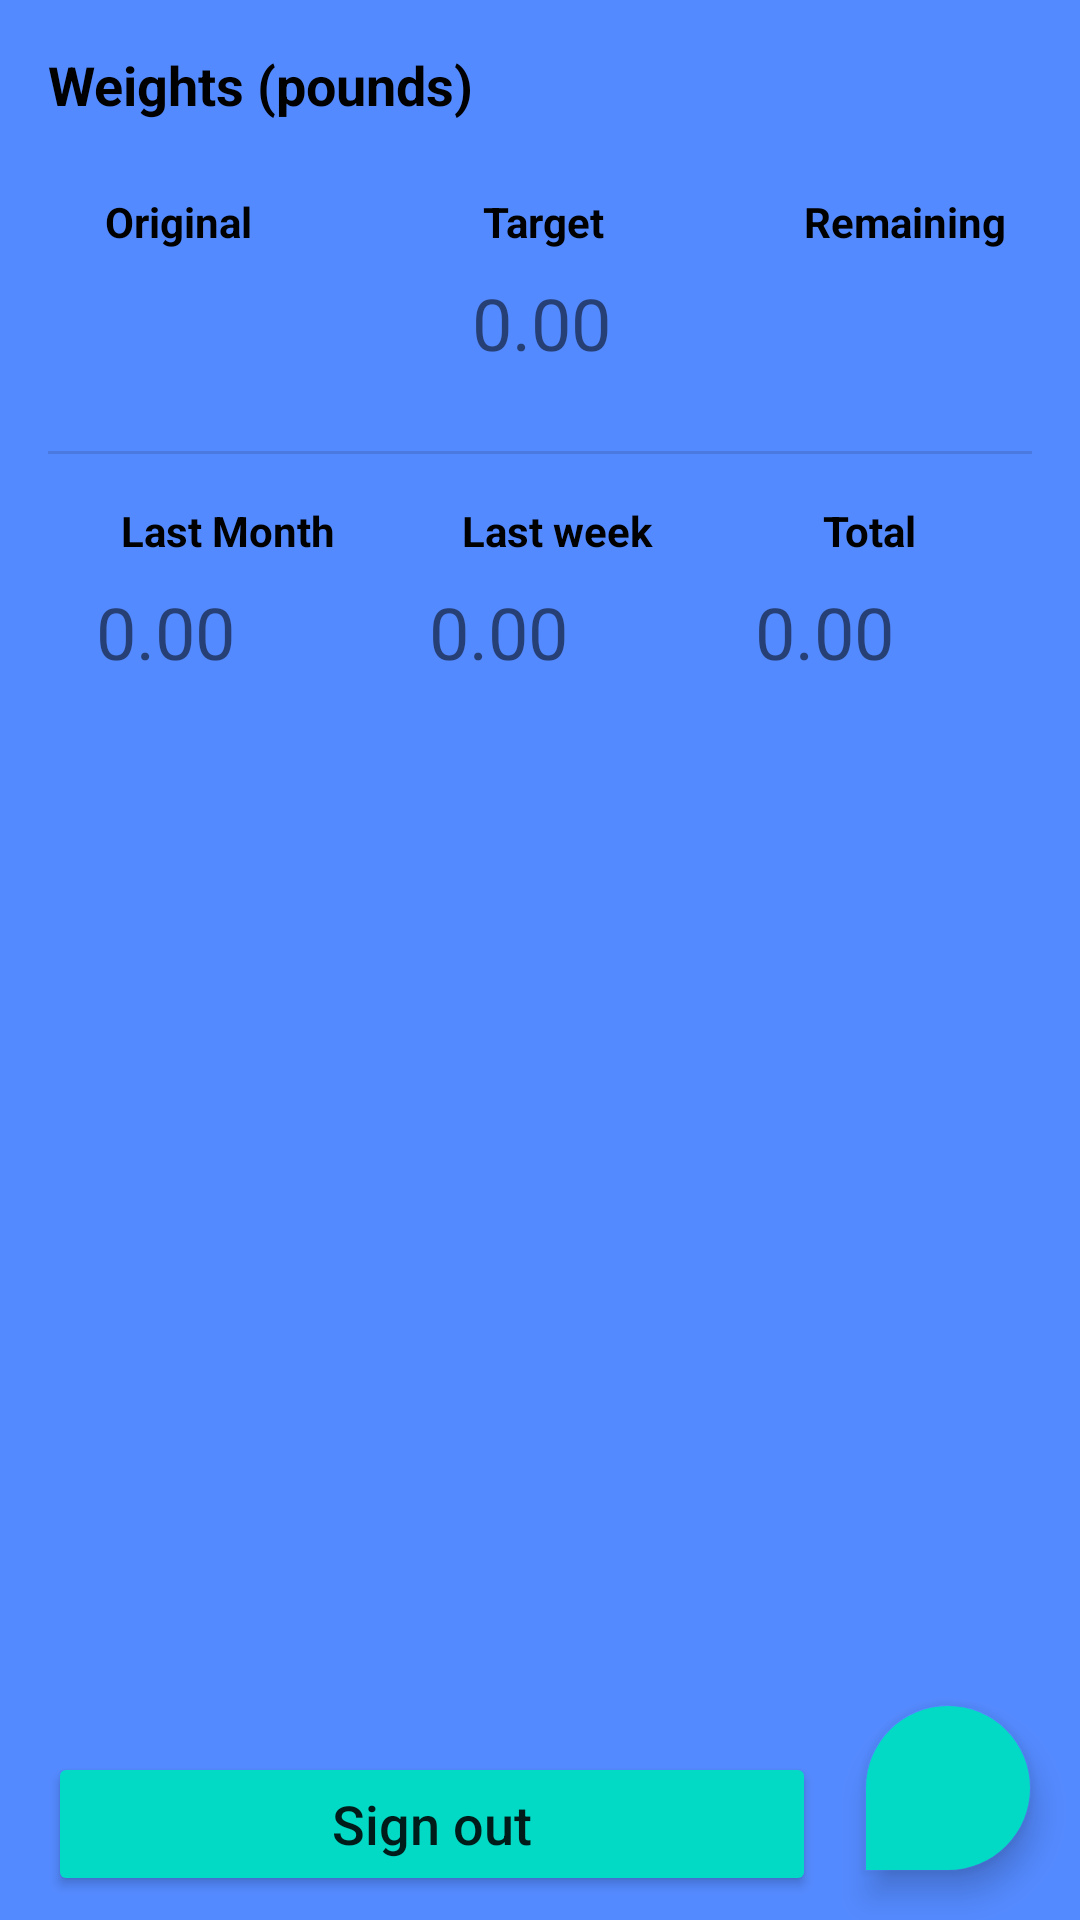

This screen was rendered from an Android layout file. Write that file and the resources it references.
<!-- AndroidManifest.xml: application theme AppTheme -->
<!-- res/layout/activity_progress.xml -->
<?xml version="1.0" encoding="utf-8"?>
<androidx.constraintlayout.widget.ConstraintLayout xmlns:android="http://schemas.android.com/apk/res/android"
    xmlns:app="http://schemas.android.com/apk/res-auto"
    xmlns:tools="http://schemas.android.com/tools"
    android:layout_width="match_parent"
    android:layout_height="match_parent"
    android:background="@color/colorPrimary"
    tools:context=".ProgressActivity">

    <TextView
        android:id="@+id/textViewProgressTitle"
        android:layout_width="wrap_content"
        android:layout_height="wrap_content"
        android:layout_marginStart="16dp"
        android:layout_marginTop="16dp"
        android:text="@string/progress_title"
        android:textColor="@android:color/primary_text_light"
        android:textSize="18sp"
        android:textStyle="bold"
        app:layout_constraintStart_toStartOf="parent"
        app:layout_constraintTop_toTopOf="parent" />

    <LinearLayout
        android:id="@+id/targetWeightValueLayout"
        android:layout_width="371dp"
        android:layout_height="43dp"
        android:layout_marginStart="16dp"
        android:layout_marginTop="8dp"
        android:layout_marginEnd="16dp"
        android:layout_weight="1"
        android:orientation="horizontal"
        app:layout_constraintEnd_toEndOf="parent"
        app:layout_constraintStart_toStartOf="parent"
        app:layout_constraintTop_toBottomOf="@+id/targetWeightTitleLayout">

        <TextView
            android:id="@+id/textViewOriginalValue"
            android:layout_width="wrap_content"
            android:layout_height="match_parent"
            android:layout_weight="1"
            android:textAlignment="center"
            android:textSize="24sp"
            tools:text="@string/progress_startingValue" />

        <TextView
            android:id="@+id/textViewObjectiveValue"
            android:layout_width="wrap_content"
            android:layout_height="match_parent"
            android:layout_weight="1"
            android:text="@string/progress_startingValue"
            android:textAlignment="center"
            android:textSize="24sp" />

        <TextView
            android:id="@+id/textViewRemainingValue"
            android:layout_width="wrap_content"
            android:layout_height="match_parent"
            android:layout_weight="1"
            android:textAlignment="center"
            android:textSize="24sp"
            tools:text="@string/progress_startingValue" />
    </LinearLayout>

    <LinearLayout
        android:id="@+id/targetWeightTitleLayout"
        android:layout_width="378dp"
        android:layout_height="wrap_content"
        android:layout_marginStart="16dp"
        android:layout_marginTop="24dp"
        android:layout_marginEnd="16dp"
        android:orientation="horizontal"
        app:layout_constraintEnd_toEndOf="parent"
        app:layout_constraintStart_toStartOf="parent"
        app:layout_constraintTop_toBottomOf="@+id/textViewProgressTitle">

        <TextView
            android:id="@+id/textViewOriginalWeight"
            android:layout_width="wrap_content"
            android:layout_height="wrap_content"
            android:layout_weight="1"
            android:text="@string/progress_originalTitle"
            android:textAlignment="center"
            android:textColor="@android:color/primary_text_light"
            android:textStyle="bold" />

        <TextView
            android:id="@+id/textViewObjectiveWeight"
            android:layout_width="19dp"
            android:layout_height="wrap_content"
            android:layout_weight="1"
            android:text="@string/progress_targetTitle"
            android:textAlignment="center"
            android:textColor="@android:color/primary_text_light"
            android:textStyle="bold" />

        <TextView
            android:id="@+id/textViewRemainingWeight"
            android:layout_width="135dp"
            android:layout_height="wrap_content"
            android:text="@string/progress_remainingTitle"
            android:textAlignment="center"
            android:textColor="@android:color/primary_text_light"
            android:textStyle="bold" />

    </LinearLayout>

    <View
        android:id="@+id/divider_objectiveProgress"
        android:layout_width="0dp"
        android:layout_height="1dp"
        android:layout_marginStart="16dp"
        android:layout_marginTop="16dp"
        android:layout_marginEnd="16dp"
        android:background="?android:attr/listDivider"
        app:layout_constraintEnd_toEndOf="parent"
        app:layout_constraintHorizontal_bias="0.0"
        app:layout_constraintStart_toStartOf="parent"
        app:layout_constraintTop_toBottomOf="@+id/targetWeightValueLayout" />

    <LinearLayout
        android:id="@+id/progressTitleLayout"
        android:layout_width="0dp"
        android:layout_height="wrap_content"
        android:layout_marginStart="16dp"
        android:layout_marginTop="16dp"
        android:layout_marginEnd="16dp"
        android:orientation="horizontal"
        app:layout_constraintEnd_toEndOf="parent"
        app:layout_constraintStart_toStartOf="parent"
        app:layout_constraintTop_toBottomOf="@+id/divider_objectiveProgress">

        <TextView
            android:id="@+id/textViewLastMonthTitle"
            android:layout_width="85dp"
            android:layout_height="wrap_content"
            android:layout_weight="1"
            android:text="@string/progress_lastMonth"
            android:textAlignment="center"
            android:textColor="@android:color/primary_text_light"
            android:textStyle="bold" />

        <TextView
            android:id="@+id/textViewLastWeekTotal"
            android:layout_width="wrap_content"
            android:layout_height="wrap_content"
            android:layout_weight="1"
            android:text="@string/progress_lastWeek"
            android:textAlignment="center"
            android:textColor="@android:color/primary_text_light"
            android:textStyle="bold" />

        <TextView
            android:id="@+id/textViewTotalTitle"
            android:layout_width="73dp"
            android:layout_height="wrap_content"
            android:layout_weight="1"
            android:text="@string/progress_total"
            android:textAlignment="center"
            android:textColor="@android:color/primary_text_light"
            android:textStyle="bold" />
    </LinearLayout>

    <LinearLayout
        android:id="@+id/progressValueLayout"
        android:layout_width="0dp"
        android:layout_height="wrap_content"
        android:layout_marginStart="16dp"
        android:layout_marginTop="8dp"
        android:layout_marginEnd="16dp"
        android:orientation="horizontal"
        app:layout_constraintEnd_toEndOf="parent"
        app:layout_constraintStart_toStartOf="parent"
        app:layout_constraintTop_toBottomOf="@+id/progressTitleLayout">

        <TextView
            android:id="@+id/textViewLastMonthValue"
            android:layout_width="wrap_content"
            android:layout_height="match_parent"
            android:layout_weight="1"
            android:text="@string/progress_startingValue"
            android:textAlignment="center"
            android:textSize="24sp"
            tools:text="@string/progress_startingValue" />

        <ImageView
            android:id="@+id/imageViewLastMonth"
            android:layout_width="0.1dp"
            android:layout_height="match_parent"
            android:layout_weight="1"
            android:contentDescription="@string/progress_total"
            app:srcCompat="@drawable/ic_arrow_upward_24px"
            tools:srcCompat="@drawable/ic_arrow_upward_24px" />

        <TextView
            android:id="@+id/textViewLastWeekValue"
            android:layout_width="wrap_content"
            android:layout_height="match_parent"
            android:layout_weight="1"
            android:text="@string/progress_startingValue"
            android:textAlignment="center"
            android:textSize="24sp"
            tools:text="@string/progress_startingValue" />

        <ImageView
            android:id="@+id/imageViewLastWeek"
            android:layout_width="0.1dp"
            android:layout_height="match_parent"
            android:layout_weight="1"
            android:contentDescription="@string/progress_upwardDownward"
            app:srcCompat="@drawable/ic_arrow_upward_24px"
            tools:srcCompat="@drawable/ic_arrow_upward_24px" />

        <TextView
            android:id="@+id/textViewTotalValue"
            android:layout_width="41dp"
            android:layout_height="match_parent"
            android:layout_weight="1"
            android:text="@string/progress_startingValue"
            android:textAlignment="center"
            android:textSize="24sp"
            tools:text="@string/progress_startingValue" />

        <ImageView
            android:id="@+id/imageViewProgressTotal"
            android:layout_width="0.1dp"
            android:layout_height="32dp"
            android:layout_weight="1"
            android:contentDescription="@string/progress_upwardDownward"
            app:srcCompat="@drawable/ic_arrow_upward_24px"
            tools:srcCompat="@drawable/ic_arrow_upward_24px" />
    </LinearLayout>

    <androidx.recyclerview.widget.RecyclerView
        android:id="@+id/RecyclerViewTrackingItems"
        android:layout_width="378dp"
        android:layout_height="0dp"
        android:layout_marginStart="16dp"
        android:layout_marginTop="8dp"
        android:layout_marginEnd="16dp"
        android:layout_marginBottom="16dp"
        app:layout_constraintBottom_toTopOf="@+id/fabAddProgress"
        app:layout_constraintEnd_toEndOf="parent"
        app:layout_constraintStart_toStartOf="parent"
        app:layout_constraintTop_toBottomOf="@+id/progressValueLayout"
        tools:listitem="@layout/progress_item" />

    <com.google.android.material.floatingactionbutton.FloatingActionButton
        android:id="@+id/fabAddProgress"
        android:layout_width="wrap_content"
        android:layout_height="wrap_content"
        android:layout_gravity="end|bottom"
        android:layout_margin="16dp"
        android:layout_marginEnd="16dp"
        android:layout_marginBottom="16dp"
        android:backgroundTint="@color/colorAccent"
        android:contentDescription="@string/progress_add"
        android:src="@drawable/ic_add_24px"
        app:layout_constraintBottom_toBottomOf="parent"
        app:layout_constraintEnd_toEndOf="parent"
        app:shapeAppearanceOverlay="@style/fab_3_rounded" />

    <Button
        android:id="@+id/buttonSignOut"
        android:layout_width="0dp"
        android:layout_height="wrap_content"
        android:layout_marginStart="16dp"
        android:layout_marginEnd="16dp"
        android:layout_marginBottom="8dp"
        android:backgroundTint="@color/colorAccent"
        android:text="@string/signOut"
        android:textAllCaps="false"
        android:textSize="18sp"
        app:layout_constraintBottom_toBottomOf="parent"
        app:layout_constraintEnd_toStartOf="@+id/fabAddProgress"
        app:layout_constraintStart_toStartOf="parent" />
</androidx.constraintlayout.widget.ConstraintLayout>
<!-- res/layout/progress_item.xml (included above) -->
<?xml version="1.0" encoding="utf-8"?>
<LinearLayout xmlns:android="http://schemas.android.com/apk/res/android"
    android:id="@+id/progressItem"
    android:layout_width="match_parent"
    android:layout_height="wrap_content"
    android:background="@color/colorPrimaryDark"
    android:divider="@android:drawable/divider_horizontal_dark"
    android:orientation="horizontal"
    android:paddingLeft="4dp"
    android:paddingTop="4dp"
    android:paddingRight="4dp"
    android:paddingBottom="4dp">

    <TextView
        android:id="@+id/textViewProgressDate"
        android:layout_width="160dp"
        android:layout_height="wrap_content"
        android:layout_weight="1"
        android:background="@color/colorPrimary"
        android:paddingTop="4dp"
        android:paddingBottom="4dp"
        android:textAlignment="center"
        android:textSize="18sp" />

    <TextView
        android:id="@+id/textViewProgressWeight"
        android:layout_width="wrap_content"
        android:layout_height="wrap_content"
        android:layout_weight="1"
        android:background="@color/colorPrimary"
        android:paddingTop="4dp"
        android:paddingBottom="4dp"
        android:textAlignment="center"
        android:textSize="18sp" />
</LinearLayout>
<!-- resources referenced by this layout -->
<resources>
  <color name="colorAccent">#03DAC5</color>
  <color name="colorPrimary">#548AFF</color>
  <color name="colorPrimaryDark">#3700B3</color>
  <string name="progress_add">Add progress record</string>
  <string name="progress_lastMonth">Last Month</string>
  <string name="progress_lastWeek">Last week</string>
  <string name="progress_originalTitle">Original</string>
  <string name="progress_remainingTitle">Remaining</string>
  <string name="progress_startingValue">0.00</string>
  <string name="progress_targetTitle">Target</string>
  <string name="progress_title">Weights (pounds)</string>
  <string name="progress_total">Total</string>
  <string name="progress_upwardDownward">Image that describes a positive or negative behaviour on the fluctuation of the weight</string>
  <string name="signOut">Sign out</string>
  <style name="fab_3_rounded">
          <item name="cornerFamily">rounded</item>
          <item name="cornerSize">50%</item>
          <item name="cornerSizeBottomLeft">0dp</item>
      </style>
  <style name="AppTheme" parent="Theme.AppCompat.Light.DarkActionBar">
          
          <item name="colorPrimary">@color/colorPrimary</item>
          <item name="colorPrimaryDark">@color/colorPrimaryDark</item>
          <item name="colorAccent">@color/colorAccent</item>
      </style>
</resources>
